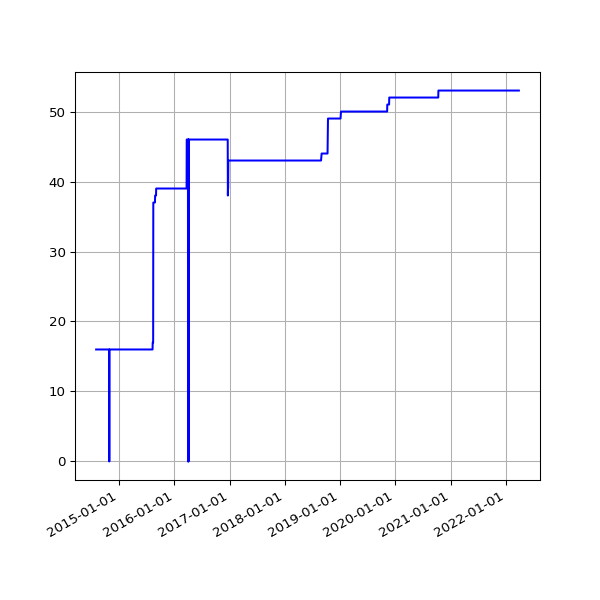

Data behind this chart, as committed beside it:
date, value
2014-08-02 02:34:49 +0100, 16
2014-08-03 03:05:19 +0100, 16
2014-08-04 02:45:32 +0100, 16
2014-08-05 02:45:33 +0100, 16
2014-08-06 02:43:20 +0100, 16
2014-08-07 02:41:52 +0100, 16
2014-08-08 02:43:24 +0100, 16
2014-08-09 02:35:17 +0100, 16
2014-08-10 02:37:17 +0100, 16
2014-08-11 02:49:09 +0100, 16
2014-08-12 02:36:56 +0100, 16
2014-08-13 02:41:52 +0100, 16
2014-08-14 02:39:20 +0100, 16
2014-08-15 02:40:32 +0100, 16
2014-08-16 02:39:22 +0100, 16
2014-08-17 02:37:23 +0100, 16
2014-08-18 02:40:14 +0100, 16
2014-08-19 02:41:31 +0100, 16
2014-08-20 02:41:02 +0100, 16
2014-08-21 02:46:25 +0100, 16
2014-08-22 02:42:42 +0100, 16
2014-08-23 02:49:08 +0100, 16
2014-08-24 02:41:34 +0100, 16
2014-08-25 02:44:26 +0100, 16
2014-08-26 02:45:33 +0100, 16
2014-08-27 02:47:23 +0100, 16
2014-08-28 02:45:45 +0100, 16
2014-08-29 02:52:17 +0100, 16
2014-08-30 02:41:53 +0100, 16
2014-08-31 02:41:54 +0100, 16
2014-09-01 02:41:45 +0100, 16
2014-09-02 02:56:38 +0100, 16
2014-09-03 02:53:41 +0100, 16
2014-09-04 03:09:09 +0100, 16
2014-09-05 02:53:14 +0100, 16
2014-09-06 02:45:18 +0100, 16
2014-09-07 02:42:16 +0100, 16
2014-09-08 03:37:13 +0100, 16
2014-09-09 02:50:39 +0100, 16
2014-09-10 02:53:39 +0100, 16
2014-09-11 03:39:38 +0100, 16
2014-09-12 02:44:06 +0100, 16
2014-09-13 02:45:19 +0100, 16
2014-09-14 02:46:09 +0100, 16
2014-09-15 02:51:21 +0100, 16
2014-09-16 02:51:21 +0100, 16
2014-09-17 02:50:45 +0100, 16
2014-09-18 02:52:25 +0100, 16
2014-09-19 02:50:21 +0100, 16
2014-09-20 02:42:56 +0100, 16
2014-09-21 02:40:59 +0100, 16
2014-09-22 02:50:35 +0100, 16
2014-09-23 02:41:41 +0100, 16
2014-09-24 02:44:22 +0100, 16
2014-09-25 02:55:33 +0100, 16
2014-09-26 02:52:05 +0100, 16
2014-09-27 02:42:14 +0100, 16
2014-09-28 02:39:29 +0100, 16
2014-09-29 02:49:32 +0100, 16
2014-09-30 02:55:10 +0100, 16
... 2,148 more rows
